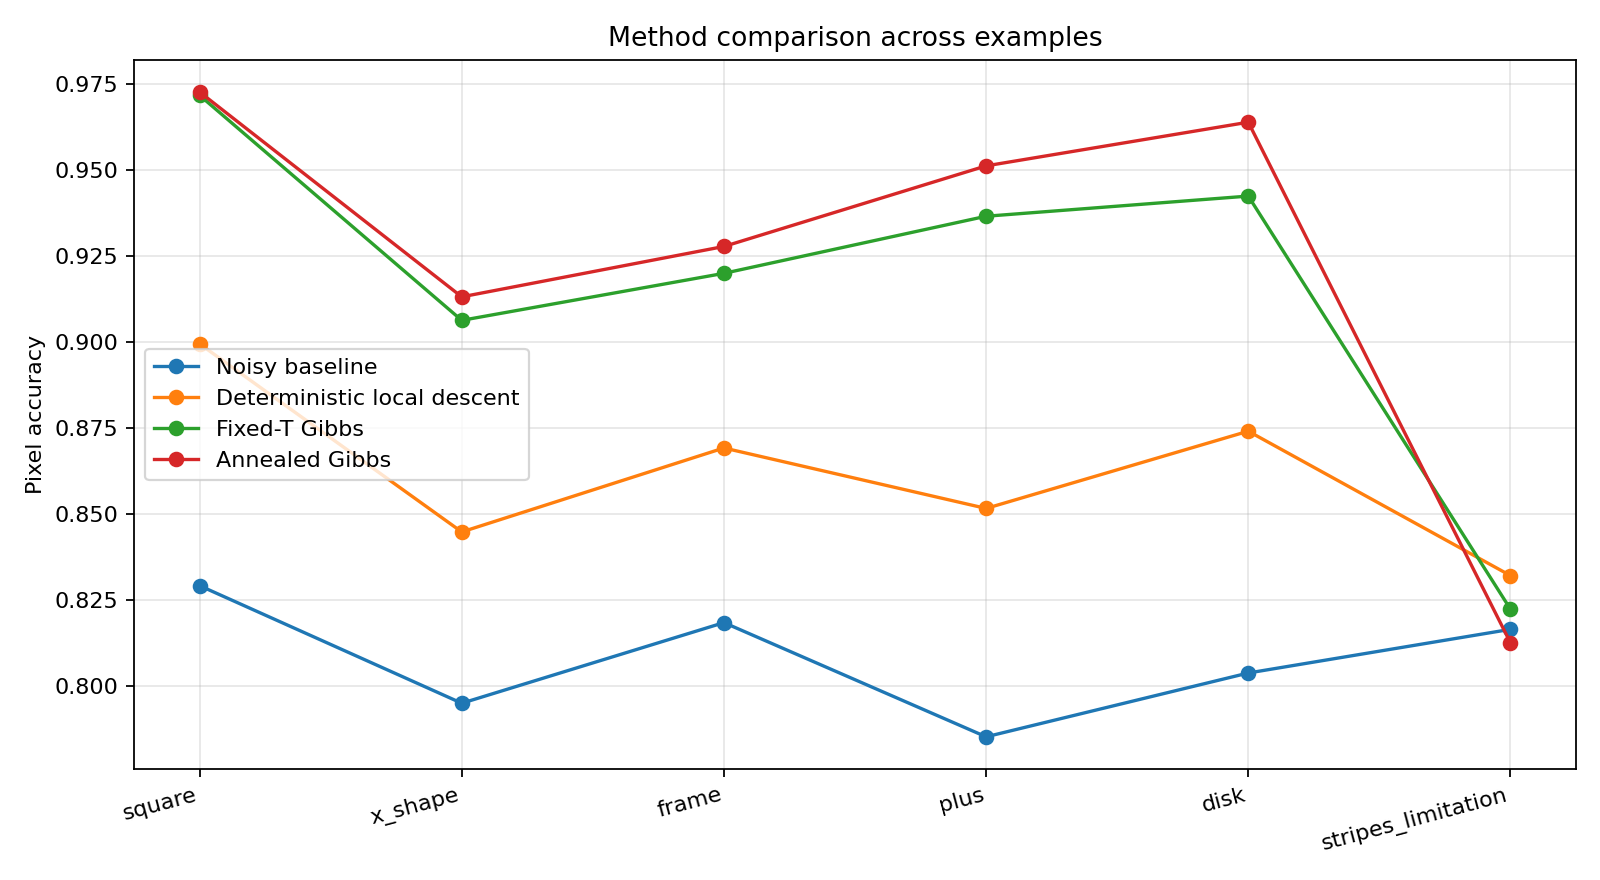

The file beside this chart, header and first rows:
example, noisy_accuracy, deterministic_accuracy, fixed_gibbs_accuracy, annealed_accuracy
square, 0.8291, 0.8994, 0.9717, 0.9727
x_shape, 0.7949, 0.8447, 0.9062, 0.9131
frame, 0.8184, 0.8691, 0.9199, 0.9277
plus, 0.7852, 0.8516, 0.9365, 0.9512
disk, 0.8037, 0.874, 0.9424, 0.9639
stripes_limitation, 0.8164, 0.832, 0.8223, 0.8125
